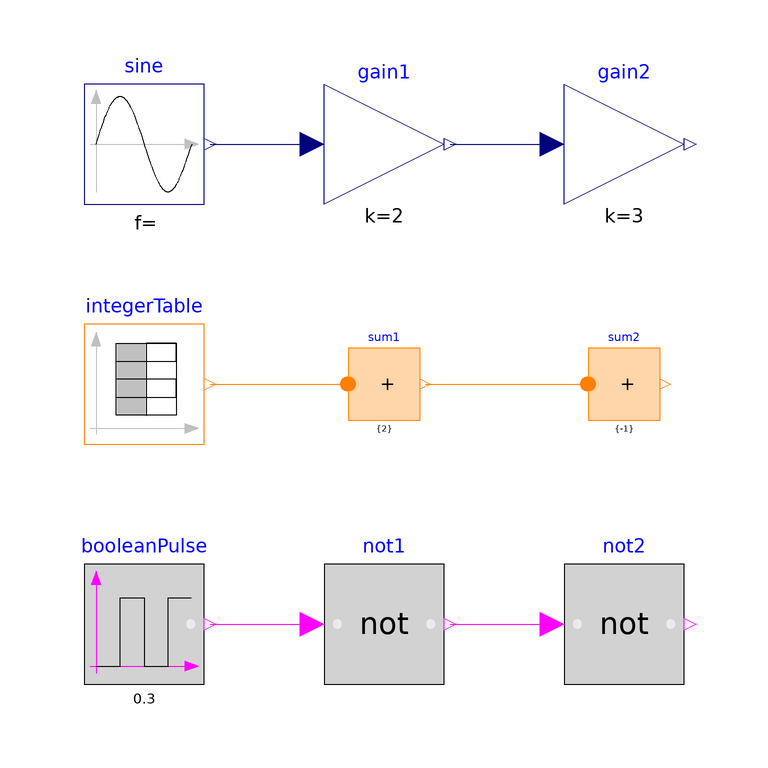

Above is the diagram view of the following Modelica model: its components placed by their Placement annotations and its connect equations drawn as lines.

model Reference "Reference solution in pure Modelica"
    extends Modelica.Icons.Example;
    Modelica.Blocks.Sources.Sine sine(amplitude=1, freqHz=2)
      annotation (Placement(transformation(extent={{-60,20},{-40,40}})));
    Modelica.Blocks.Math.Gain gain1(k=2)
      annotation (Placement(transformation(extent={{-20,20},{0,40}})));
    Modelica.Blocks.Math.Gain gain2(k=3)
      annotation (Placement(transformation(extent={{20,20},{40,40}})));
    Modelica.Blocks.Sources.IntegerTable integerTable(table=[0, 1; 0.2, 3; 0.4,
          5; 0.6, 0; 0.8, 2; 0.9, 4])
      annotation (Placement(transformation(extent={{-60,-20},{-40,0}})));
    Modelica.Blocks.MathInteger.Sum sum1(nu=1, k={2})
      annotation (Placement(transformation(extent={{-16,-16},{-4,-4}})));
    Modelica.Blocks.MathInteger.Sum sum2(nu=1, k={-1})
      annotation (Placement(transformation(extent={{24,-16},{36,-4}})));
    Modelica.Blocks.Sources.BooleanPulse booleanPulse(period=0.3)
      annotation (Placement(transformation(extent={{-60,-60},{-40,-40}})));
    Modelica.Blocks.Logical.Not not1
      annotation (Placement(transformation(extent={{-20,-60},{0,-40}})));
    Modelica.Blocks.Logical.Not not2
      annotation (Placement(transformation(extent={{20,-60},{40,-40}})));
  equation
    connect(sine.y, gain1.u) annotation (Line(
        points={{-39,30},{-22,30}},
        color={0,0,127},
        smooth=Smooth.None));
    connect(gain1.y, gain2.u) annotation (Line(
        points={{1,30},{18,30}},
        color={0,0,127},
        smooth=Smooth.None));
    connect(integerTable.y, sum1.u[1]) annotation (Line(
        points={{-39,-10},{-16,-10}},
        color={255,127,0},
        smooth=Smooth.None));
    connect(sum1.y, sum2.u[1]) annotation (Line(
        points={{-3.1,-10},{24,-10}},
        color={255,127,0},
        smooth=Smooth.None));
    connect(booleanPulse.y, not1.u) annotation (Line(
        points={{-39,-50},{-22,-50}},
        color={255,0,255},
        smooth=Smooth.None));
    connect(not1.y, not2.u) annotation (Line(
        points={{1,-50},{18,-50}},
        color={255,0,255},
        smooth=Smooth.None));
    annotation (Diagram(coordinateSystem(preserveAspectRatio=false, extent={{-100,
              -100},{100,100}}), graphics), experiment(StopTime=1.1));
  end Reference;